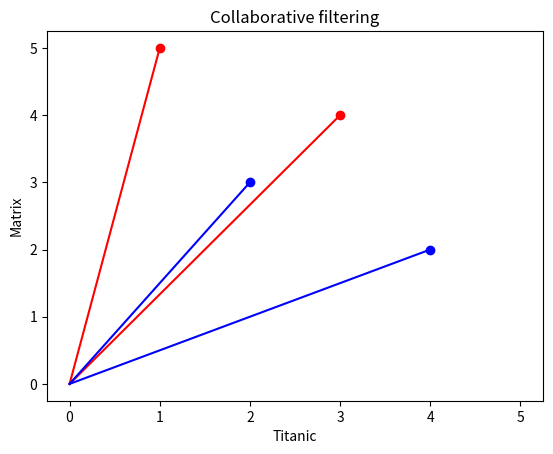

Generate this figure with matplotlib:
from scipy import spatial
import matplotlib.pyplot as plt

if __name__ == '__main__':

    x = [1, 2, 3, 4, 5]
    y = [1, 2, 3, 4, 5]

    # plotting the points
    plt.plot(0, 0)
    plt.plot(5, 5)
    plt.plot(1.0, 5.0, 'ro')
    plt.plot([1.0, 0.0], [5.0, 0.0], 'r')
    plt.plot(3.0, 4.0, 'ro')
    plt.plot([3.0, 0.0], [4.0, 0.0], 'r')
    plt.plot(2.0, 3.0, 'bo')
    plt.plot([2.0, 0.0], [3.0, 0.0], 'b')
    plt.plot(4.0, 2.0, 'bo')
    plt.plot([4.0, 0.0], [2.0, 0.0], 'b')
    plt.xlabel('Titanic')
    plt.ylabel('Matrix')
    plt.title('Collaborative filtering')
    plt.show()
